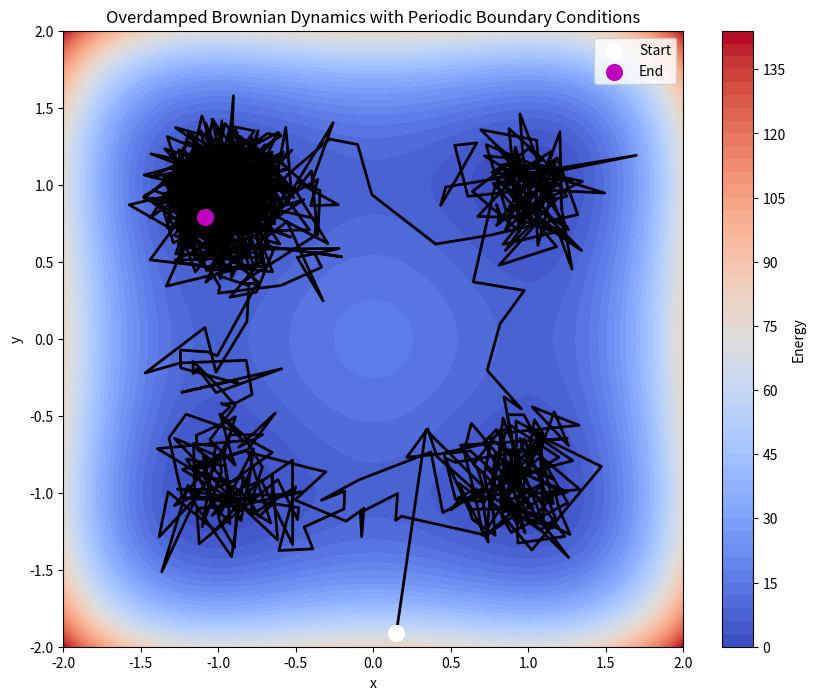

The matplotlib source for this figure:
import numpy as np
import matplotlib.pyplot as plt

V_B = 8 # Scale of energy barriers
# Define the energy landscape and its gradient
def energy_landscape(x, y):
    """Energy function U(x, y)"""
    return V_B*(x**2 - 1)**2 + V_B*(y**2 - 1)**2

def gradient_energy(x, y):
    """Gradient of U(x, y)"""
    dU_dx = V_B * 4 * x * (x**2 - 1)
    dU_dy = V_B * 4 * y * (y**2 - 1)
    return np.stack((dU_dx, dU_dy), axis=-1)  # Return a 2D array for all particles

# Simulation parameters
dt = 0.01  # Time step
gamma = 1.0  # Friction coefficient
kT = 2  # Thermal energy
n_steps = 1000  # Number of time steps
n_particles = 1  # Number of particles
x_limits = [-2.0, 2.0]  # x-axis bounds
y_limits = [-2.0, 2.0]  # y-axis bounds

# Initialize particle positions randomly within bounds
positions = np.random.uniform(
    low=[x_limits[0], y_limits[0]], 
    high=[x_limits[1], y_limits[1]], 
    size=(n_particles, 2)
)

# Store particle trajectories
trajectories = np.zeros((n_steps, n_particles, 2))
trajectories[0] = positions

# Function to apply periodic boundary conditions
def apply_periodic_boundary(positions, x_limits, y_limits):
    positions[:, 0] = (positions[:, 0] - x_limits[0]) % (x_limits[1] - x_limits[0]) + x_limits[0]
    positions[:, 1] = (positions[:, 1] - y_limits[0]) % (y_limits[1] - y_limits[0]) + y_limits[0]
    return positions

# Simulation loop (vectorized update for all particles)
for t in range(1, n_steps):
    # Compute the deterministic drift term (force = -grad(U))
    drift = -gradient_energy(positions[:, 0], positions[:, 1]) / gamma

    # Compute the stochastic term
    noise = np.sqrt(2 * kT / gamma) * np.random.normal(size=positions.shape)

    # Update all positions using Euler-Maruyama
    positions += drift * dt + noise * np.sqrt(dt)

    # Apply periodic boundary conditions
    positions = apply_periodic_boundary(positions, x_limits, y_limits)

    # Store trajectories
    trajectories[t] = positions

# Plot the results
# Energy landscape
x = np.linspace(x_limits[0], x_limits[1], 100)
y = np.linspace(y_limits[0], y_limits[1], 100)
X, Y = np.meshgrid(x, y)
U = energy_landscape(X, Y)

plt.figure(figsize=(10, 8))
plt.contourf(X, Y, U, levels=50, cmap="coolwarm")
plt.colorbar(label="Energy")

# Plot particle trajectories
for i in range(n_particles):
    plt.plot(trajectories[:, i, 0], trajectories[:, i, 1], lw=2, color='k')

plt.scatter(trajectories[0, :, 0], trajectories[0, :, 1], color='w',s=128, label='Start', zorder=5)
plt.scatter(trajectories[-1, :, 0], trajectories[-1, :, 1], color='m',s =128, label='End', zorder=5)
plt.xlabel("x")
plt.ylabel("y")
plt.legend()
plt.title("Overdamped Brownian Dynamics with Periodic Boundary Conditions")
plt.show()
